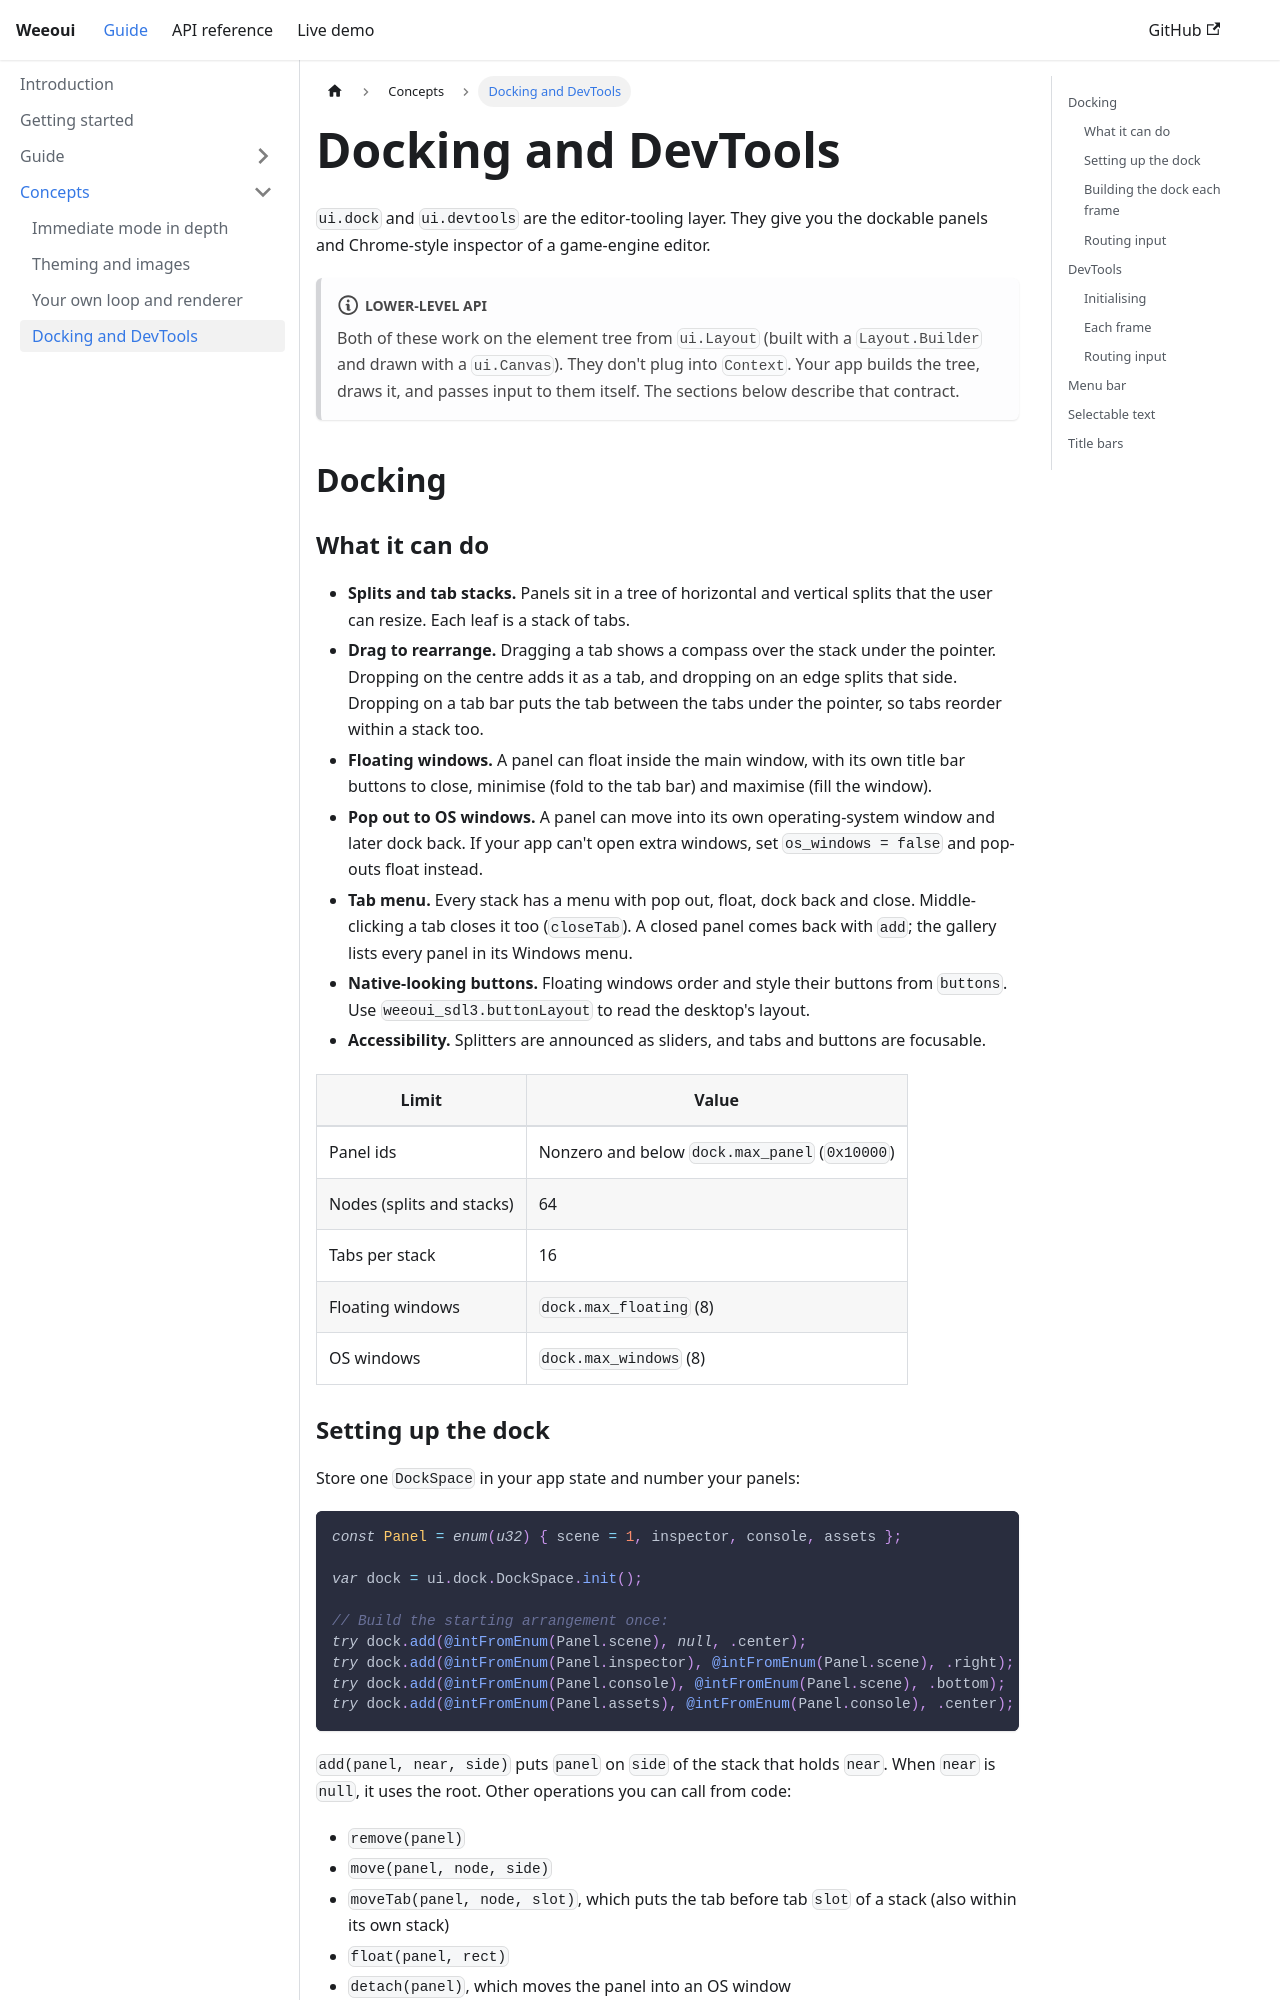

repository: eggyengine/weeoui · page: concepts/docking-devtools/index.html · generator: docusaurus

---
sidebar_position: 4
title: Docking and DevTools
---

# Docking and DevTools

`ui.dock` and `ui.devtools` are the editor-tooling layer. They give you the dockable panels and Chrome-style inspector of a game-engine editor.

:::note Lower-level API
Both of these work on the element tree from `ui.Layout` (built with a `Layout.Builder` and drawn with a `ui.Canvas`). They don't plug into `Context`. Your app builds the tree, draws it, and passes input to them itself. The sections below describe that contract.
:::

## Docking

### What it can do

- **Splits and tab stacks.** Panels sit in a tree of horizontal and vertical splits that the user can resize. Each leaf is a stack of tabs.
- **Drag to rearrange.** Dragging a tab shows a compass over the stack under the pointer. Dropping on the centre adds it as a tab, and dropping on an edge splits that side. Dropping on a tab bar puts the tab between the tabs under the pointer, so tabs reorder within a stack too.
- **Floating windows.** A panel can float inside the main window, with its own title bar buttons to close, minimise (fold to the tab bar) and maximise (fill the window).
- **Pop out to OS windows.** A panel can move into its own operating-system window and later dock back. If your app can't open extra windows, set `os_windows = false` and pop-outs float instead.
- **Tab menu.** Every stack has a menu with pop out, float, dock back and close. Middle-clicking a tab closes it too (`closeTab`). A closed panel comes back with `add`; the gallery lists every panel in its Windows menu.
- **Native-looking buttons.** Floating windows order and style their buttons from `buttons`. Use `weeoui_sdl3.buttonLayout` to read the desktop's layout.
- **Accessibility.** Splitters are announced as sliders, and tabs and buttons are focusable.

| Limit | Value |
| --- | --- |
| Panel ids | Nonzero and below `dock.max_panel` (`0x10000`) |
| Nodes (splits and stacks) | 64 |
| Tabs per stack | 16 |
| Floating windows | `dock.max_floating` (8) |
| OS windows | `dock.max_windows` (8) |
